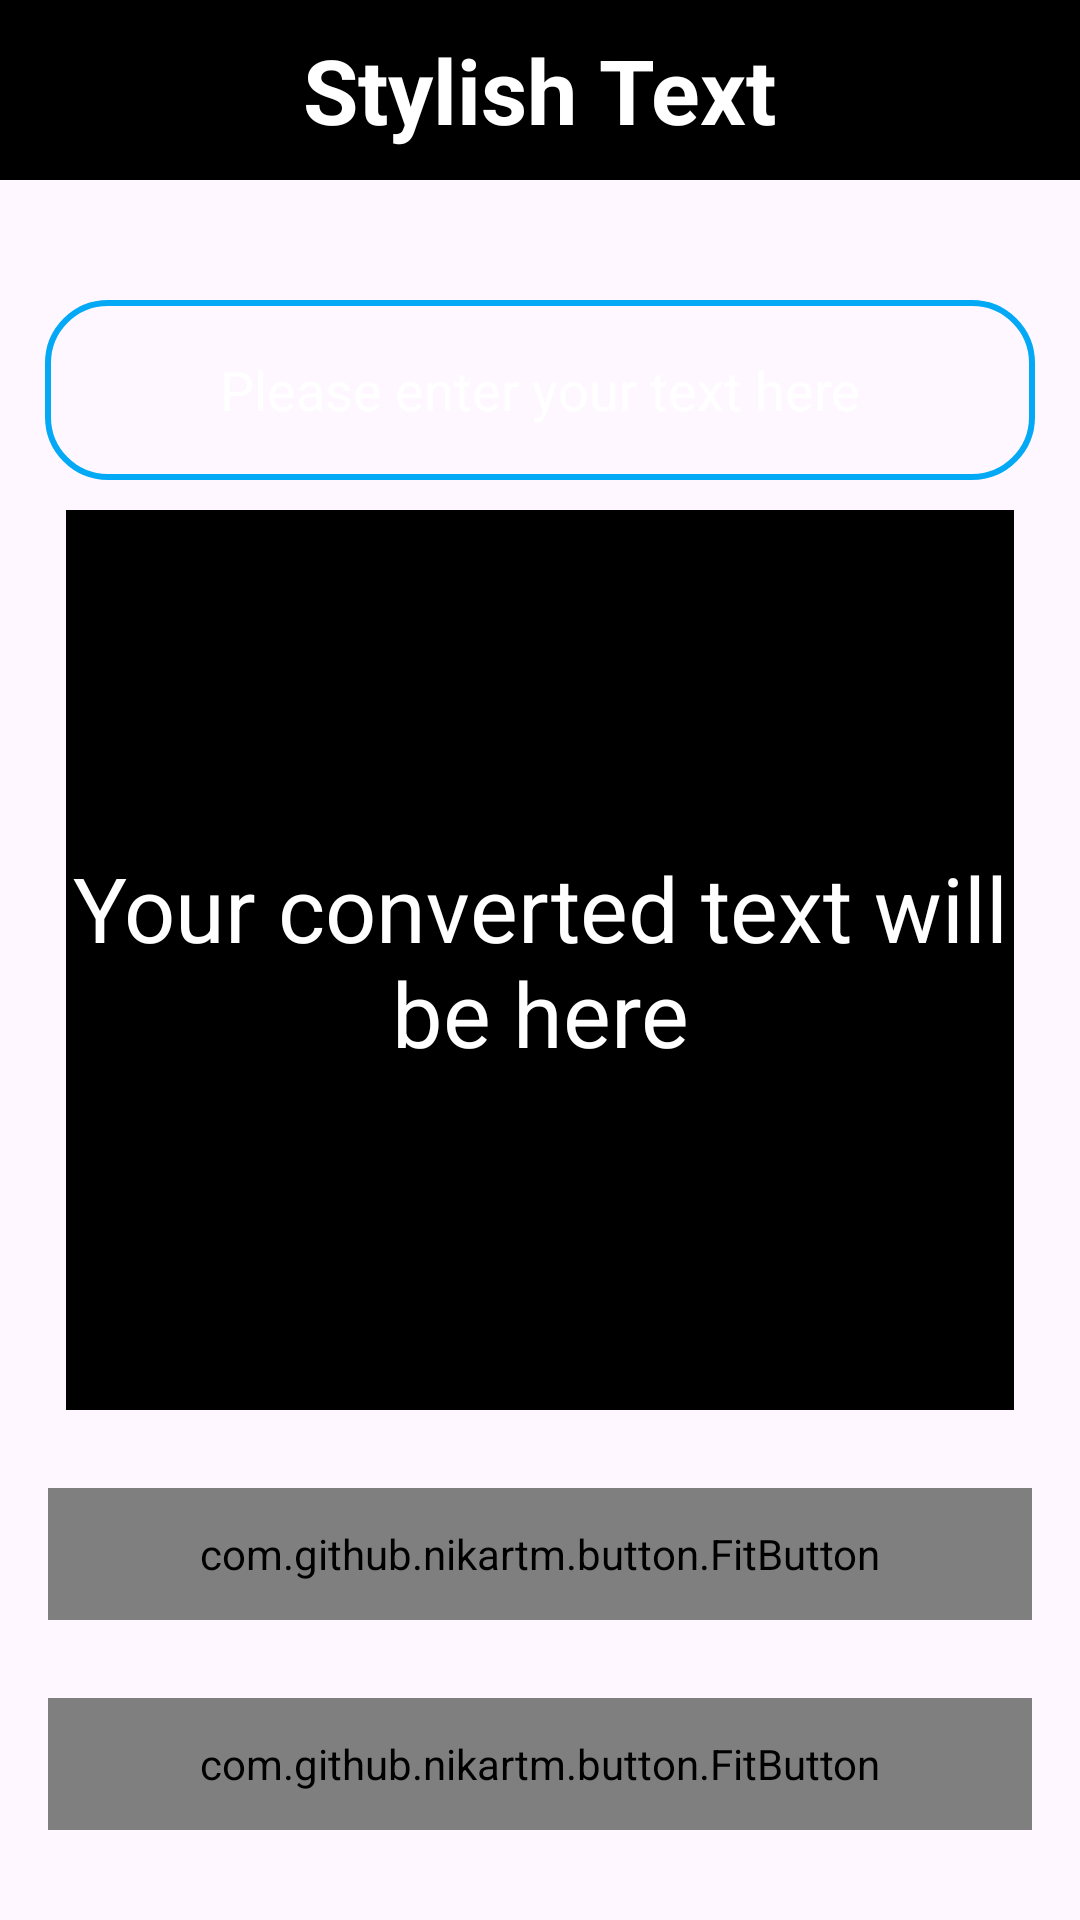

Reconstruct the res/layout file that produces this screen, plus the resources it refers to.
<!-- AndroidManifest.xml: application theme Theme.NewToolsMon -->
<!-- res/layout/stylish_text.xml -->
<?xml version="1.0" encoding="utf-8"?>
<RelativeLayout xmlns:android="http://schemas.android.com/apk/res/android"
    xmlns:app="http://schemas.android.com/apk/res-auto"
    android:layout_width="match_parent"
    android:layout_height="match_parent">


    <RelativeLayout
        android:layout_alignParentTop="true"
        android:id="@+id/relative_sec"
        android:layout_width="match_parent"
        android:layout_height="60dp"
        android:background="@color/black">

        <TextView
            android:layout_width="wrap_content"
            android:layout_height="wrap_content"
            android:layout_centerInParent="true"
            android:text="Stylish Text"
            android:textAppearance="@style/TextAppearance.AppCompat.Medium"
            android:textColor="@color/white"
            android:textSize="30dp"
            android:textStyle="bold" />

    </RelativeLayout>

    <EditText
        android:id="@+id/input"
        android:layout_width="match_parent"
        android:layout_alignParentTop="true"
        android:layout_height="60dp"
        android:layout_marginTop="100dp"
        android:layout_marginLeft="15dp"
        android:layout_marginRight="15dp"
        android:textColor="@color/white"
        android:textCursorDrawable="@drawable/color_cursor"
        android:textColorHint="@color/white"
        android:gravity="center"
        android:layout_marginBottom="5dp"
        android:background="@drawable/bg_dark_button"
        android:hint="Please enter your text here"
        android:inputType="text" />


    <TextView
        android:id="@+id/output"
        android:layout_width="match_parent"
        android:layout_height="wrap_content"
        android:layout_centerInParent="true"
        android:layout_marginStart="22dp"
        android:layout_marginTop="22dp"
        android:layout_marginEnd="22dp"
        android:layout_marginBottom="22dp"
        android:background="@color/black"
        android:gravity="center"
        android:minHeight="300dp"
        android:text="Your converted text will be here"
        android:textColor="@color/white"
        android:textSize="30dp" />


    <com.github.nikartm.button.FitButton
        android:layout_alignParentBottom="true"
        android:id="@+id/convert"
        android:layout_width="match_parent"
        android:layout_height="44dp"
        android:layout_marginStart="16dp"
        android:layout_marginTop="16dp"
        android:layout_marginEnd="16dp"
        android:layout_marginBottom="100dp"
        android:gravity="center"
        app:fb_backgroundColor="#03A9F4"
        app:fb_cornerRadius="24dp"
        app:fb_rippleColor="#00445E"
        app:fb_shape="rectangle"
        app:fb_text="Convert Text"
        app:fb_textColor="#F5F5F5"
        app:fb_textSize="20dp"
        app:fb_textStyle="bold" />

    <com.github.nikartm.button.FitButton
        android:layout_alignParentBottom="true"
        android:id="@+id/copy"
        android:layout_width="match_parent"
        android:layout_height="44dp"
        android:layout_marginStart="16dp"
        android:layout_marginTop="16dp"
        android:layout_marginEnd="16dp"
        android:layout_marginBottom="30dp"
        android:gravity="center"
        app:fb_backgroundColor="#03A9F4"
        app:fb_cornerRadius="24dp"
        app:fb_rippleColor="#00445E"
        app:fb_shape="rectangle"
        app:fb_text="Copy Text"
        app:fb_textColor="#F5F5F5"
        app:fb_textSize="20dp"
        app:fb_textStyle="bold" />


</RelativeLayout>
<!-- resources referenced by this layout -->
<resources>
  <color name="black">#FF000000</color>
  <color name="white">#FFFFFFFF</color>
  <!-- drawable bg_dark_button (drawable) -->
  <?xml version="1.0" encoding="utf-8"?>
  <shape xmlns:android="http://schemas.android.com/apk/res/android">
  
      <solid android:color="@color/app_blue" />
      <corners android:radius="20dp" />
  
      <stroke
          android:width="2dp"
          android:color="#03A9F4" />
  
  </shape>
  <style name="Theme.NewToolsMon" parent="Base.Theme.NewToolsMon">
          <item name="android:statusBarColor">@color/app_blue</item>
          <item name="android:windowLightStatusBar">false</item>
      </style>
  <style name="Base.Theme.NewToolsMon" parent="Theme.Material3.DayNight.NoActionBar">
          
          
      </style>
</resources>
